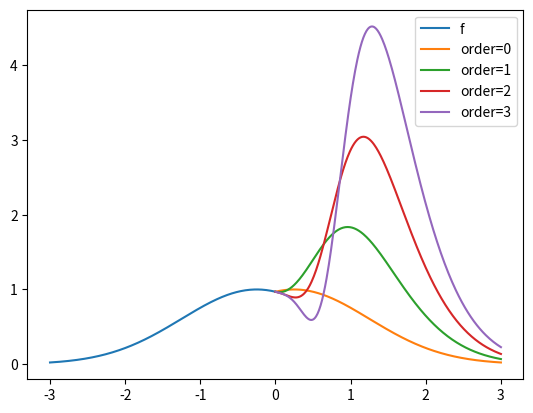

Generate this figure with matplotlib:
import numpy as np
import matplotlib.pyplot as plt

# x0 = 0.0
# x0 = 0.25
# x0 = 1.0
# x0 = 2.0
x0 = -0.25
# x0 = -1.0

func = lambda x: np.exp(-0.5 * np.power(x - x0, 2)) * (x<=0)
# func = lambda x: np.exp(-0.5 * np.power(x - x0, 2)) * (x<=0) * (-2.5 <= x) # what happens if we truncate small values?
# func = lambda x: 0.5 * np.power(x - x0, 2) * (x<=0) # purely quadratic function
# func = lambda x: np.exp(-1. / (1. - np.power(x - x0,2))) * (np.abs(x-x0) < 1.) # compactly supported bump function

xx = np.linspace(-3, 0, 301)
ff = func(xx)

plt.figure()
plt.plot(xx, ff)

all_orders = [0,1,2,3]
for order in all_orders:
    kk = np.arange(order+1)
    jj = np.arange(order+1) + 1 # Standard nodes, e.g., in textbook proof
    # jj = 1. + 0.5*(jj-1.) # squash/stretch nodes
    # jj = 1. / jj # invert nodes
    M = np.power(-jj[None,:], kk[:,None]) # Vandermonde matrix
    mu = np.linalg.solve(M, np.ones(order+1))

    yy = np.linspace(0, 3, 301)
    gg = np.zeros(len(yy))
    for i in range(len(yy)):
        y = yy[i]
        gg[i] = np.sum(func(-jj * y) * mu)

    plt.plot(yy,gg)

plt.legend(['f'] + ['order=' + str(x) for x in all_orders])